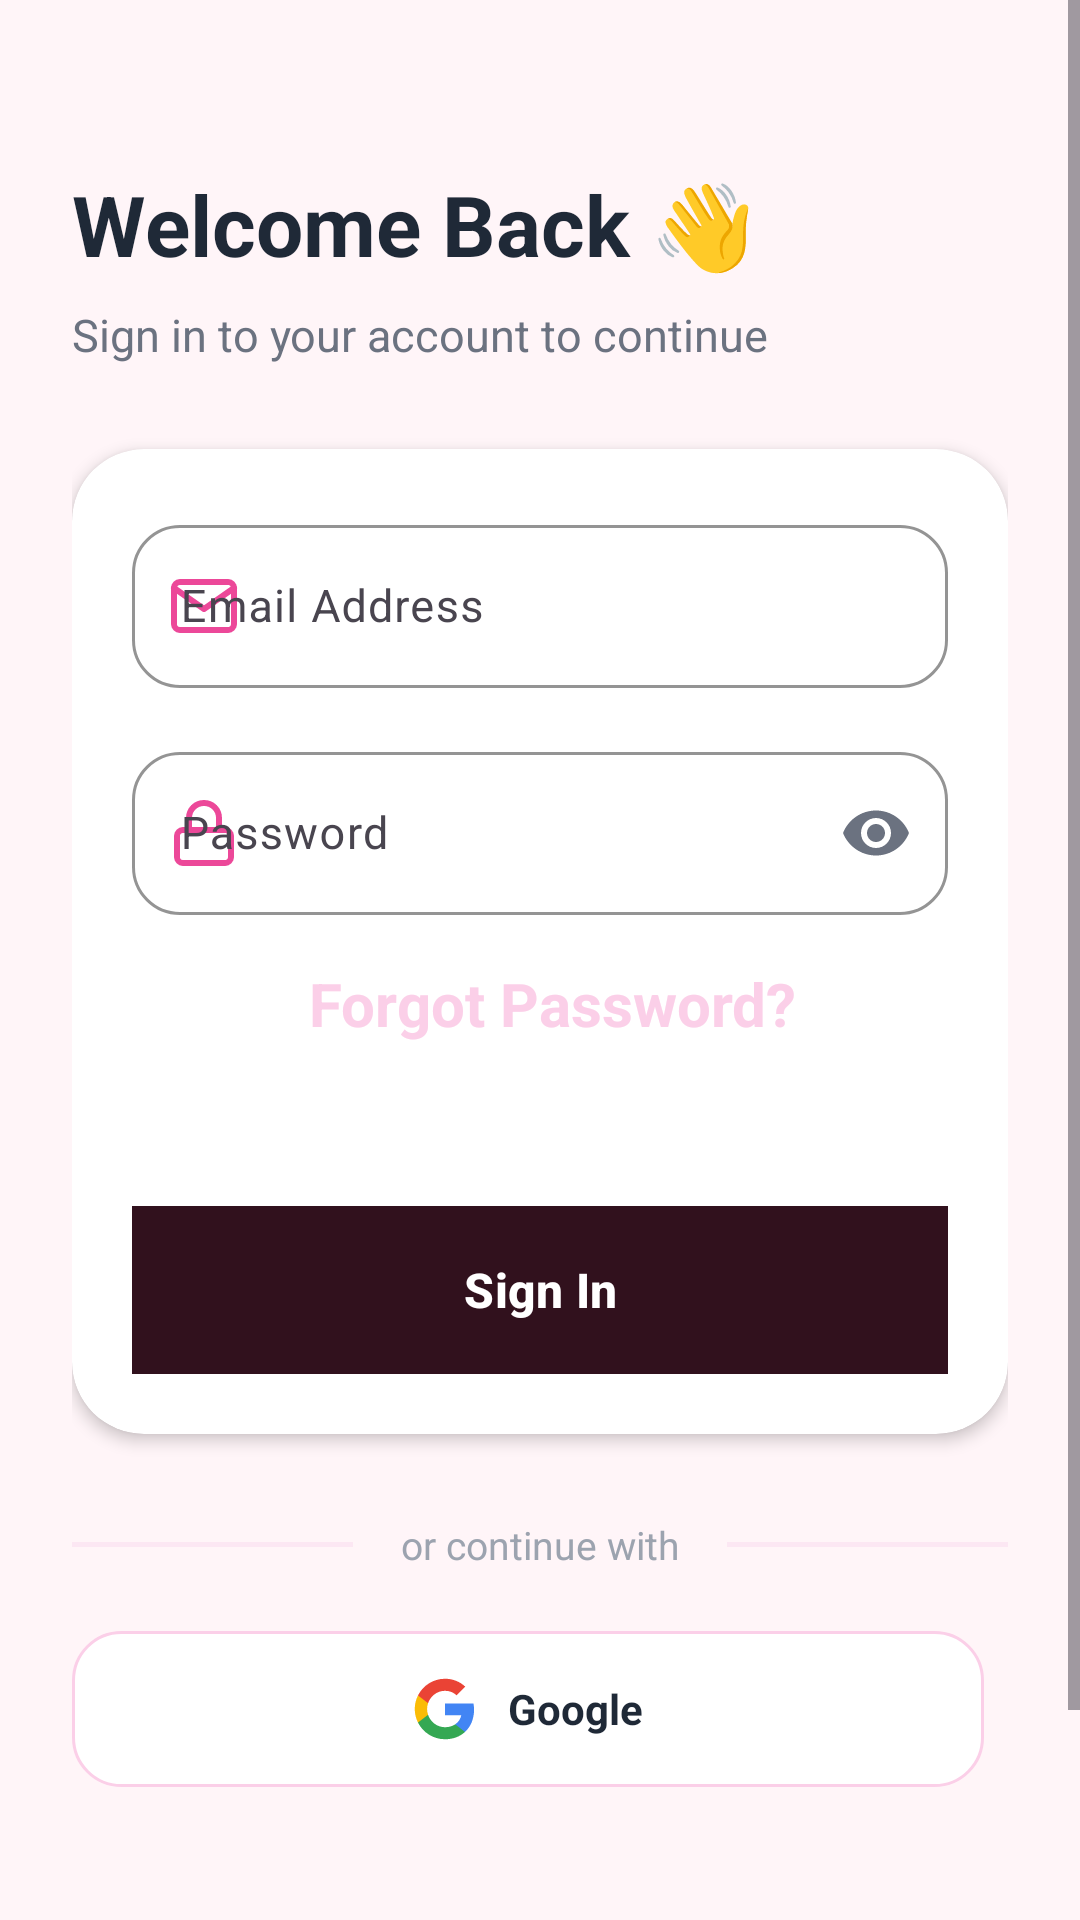

Android layout source for this screen:
<!-- AndroidManifest.xml: application theme Theme.DialaApp2 -->
<!-- res/layout/activity_sign_in.xml -->
<?xml version="1.0" encoding="utf-8"?>
<ScrollView xmlns:android="http://schemas.android.com/apk/res/android"
    xmlns:app="http://schemas.android.com/apk/res-auto"
    xmlns:tools="http://schemas.android.com/tools"
    android:id="@+id/main"
    android:layout_width="match_parent"
    android:layout_height="match_parent"
    android:background="@color/bg_light"
    android:fillViewport="true"
    tools:context=".viewPkg.SignInActivity">


    <androidx.constraintlayout.widget.ConstraintLayout
        android:layout_width="match_parent"
        android:layout_height="wrap_content"
        android:padding="24dp">

        
        <LinearLayout
            android:id="@+id/headerLayout"
            android:layout_width="match_parent"
            android:layout_height="wrap_content"
            android:layout_marginTop="32dp"
            android:orientation="vertical"
            app:layout_constraintEnd_toEndOf="parent"
            app:layout_constraintStart_toStartOf="parent"
            app:layout_constraintTop_toTopOf="parent">

            <TextView
                android:layout_width="wrap_content"
                android:layout_height="wrap_content"
                android:text="@string/welcome_back"
                android:textColor="@color/text_primary"
                android:textSize="28sp"
                android:textStyle="bold" />

            <TextView
                android:layout_width="wrap_content"
                android:layout_height="wrap_content"
                android:layout_marginTop="8dp"
                android:text="@string/sign_in_subtitle"
                android:textColor="@color/text_secondary"
                android:textSize="15sp" />
        </LinearLayout>

        
        <androidx.cardview.widget.CardView
            android:id="@+id/cardForm"
            android:layout_width="match_parent"
            android:layout_height="wrap_content"
            android:layout_marginTop="28dp"
            app:cardBackgroundColor="@color/card_bg"
            app:cardCornerRadius="24dp"
            app:cardElevation="3dp"
            app:cardMaxElevation="6dp"
            app:layout_constraintEnd_toEndOf="parent"
            app:layout_constraintStart_toStartOf="parent"
            app:layout_constraintTop_toBottomOf="@id/headerLayout">

            <LinearLayout
                android:layout_width="match_parent"
                android:layout_height="wrap_content"
                android:orientation="vertical"
                android:padding="20dp">

                
                <com.google.android.material.textfield.TextInputLayout
                    android:id="@+id/tilEmail"
                    style="@style/Widget.Material3.TextInputLayout.OutlinedBox"
                    android:layout_width="match_parent"
                    android:layout_height="wrap_content"
                    android:hint="@string/hint_email"
                    app:boxCornerRadiusBottomEnd="16dp"
                    app:boxCornerRadiusBottomStart="16dp"
                    app:boxCornerRadiusTopEnd="16dp"
                    app:boxCornerRadiusTopStart="16dp"
                    app:boxStrokeColor="@color/primary"
                    app:hintTextColor="@color/primary"
                    app:startIconDrawable="@drawable/ic_email"
                    app:startIconTint="@color/primary">

                    <com.google.android.material.textfield.TextInputEditText
                        android:id="@+id/etEmail"
                        android:layout_width="match_parent"
                        android:layout_height="wrap_content"
                        android:inputType="textEmailAddress"
                        android:textColor="@color/text_primary"
                        android:textSize="15sp" />
                </com.google.android.material.textfield.TextInputLayout>

                
                <com.google.android.material.textfield.TextInputLayout
                    android:id="@+id/tilPassword"
                    style="@style/Widget.Material3.TextInputLayout.OutlinedBox"
                    android:layout_width="match_parent"
                    android:layout_height="wrap_content"
                    android:layout_marginTop="16dp"
                    android:hint="@string/hint_password"
                    app:boxCornerRadiusBottomEnd="16dp"
                    app:boxCornerRadiusBottomStart="16dp"
                    app:boxCornerRadiusTopEnd="16dp"
                    app:boxCornerRadiusTopStart="16dp"
                    app:boxStrokeColor="@color/primary"
                    app:endIconMode="password_toggle"
                    app:endIconTint="@color/text_secondary"
                    app:hintTextColor="@color/primary"
                    app:startIconDrawable="@drawable/ic_lock"
                    app:startIconTint="@color/primary">

                    <com.google.android.material.textfield.TextInputEditText
                        android:id="@+id/etPassword"
                        android:layout_width="match_parent"
                        android:layout_height="wrap_content"
                        android:inputType="textPassword"
                        android:textColor="@color/text_primary"
                        android:textSize="15sp" />
                </com.google.android.material.textfield.TextInputLayout>

                
                <TextView
                    android:id="@+id/tvForgotPassword"
                    android:layout_width="217dp"
                    android:layout_height="65dp"
                    android:layout_gravity="end"
                    android:layout_marginTop="12dp"
                    android:background="?attr/selectableItemBackgroundBorderless"
                    android:clickable="true"
                    android:focusable="true"
                    android:padding="4dp"
                    android:text="@string/forgot_password"
                    android:textColor="@color/social_btn_border"
                    android:textSize="20sp"
                    android:textStyle="bold" />

                
                <com.google.android.material.button.MaterialButton
                    android:id="@+id/btnSignIn"
                    android:layout_width="match_parent"
                    android:layout_height="56dp"
                    android:layout_marginTop="20dp"
                    android:background="?attr/colorOnTertiaryContainer"
                    android:text="@string/sign_in"
                    android:textAllCaps="false"
                    android:textColor="@color/white"
                    android:textSize="16sp"
                    android:textStyle="bold"
                    app:backgroundTint="@null"
                    app:cornerRadius="16dp" />

            </LinearLayout>
        </androidx.cardview.widget.CardView>

        
        <LinearLayout
            android:id="@+id/dividerLayout"
            android:layout_width="match_parent"
            android:layout_height="wrap_content"
            android:layout_marginTop="28dp"
            android:gravity="center_vertical"
            android:orientation="horizontal"
            app:layout_constraintEnd_toEndOf="parent"
            app:layout_constraintStart_toStartOf="parent"
            app:layout_constraintTop_toBottomOf="@id/cardForm">

            <View
                android:layout_width="0dp"
                android:layout_height="1.5dp"
                android:layout_weight="1"
                android:background="@color/divider_color" />

            <TextView
                android:layout_width="wrap_content"
                android:layout_height="wrap_content"
                android:paddingStart="16dp"
                android:paddingEnd="16dp"
                android:text="@string/or_continue_with"
                android:textColor="@color/text_muted"
                android:textSize="13sp" />

            <View
                android:layout_width="0dp"
                android:layout_height="1.5dp"
                android:layout_weight="1"
                android:background="@color/divider_color" />
        </LinearLayout>

        
        <LinearLayout
            android:id="@+id/socialLayout"
            android:layout_width="match_parent"
            android:layout_height="wrap_content"
            android:layout_marginTop="20dp"
            android:baselineAligned="false"
            android:orientation="horizontal"
            app:layout_constraintEnd_toEndOf="parent"
            app:layout_constraintStart_toStartOf="parent"
            app:layout_constraintTop_toBottomOf="@id/dividerLayout">

            
            <LinearLayout
                android:id="@+id/btnGoogle"
                android:layout_width="0dp"
                android:layout_height="52dp"
                android:layout_marginEnd="8dp"
                android:layout_weight="1"
                android:background="@drawable/bg_social_button"
                android:clickable="true"
                android:focusable="true"
                android:gravity="center"
                android:orientation="horizontal"
                android:paddingStart="12dp"
                android:paddingEnd="12dp">

                <ImageView
                    android:layout_width="22dp"
                    android:layout_height="22dp"
                    android:contentDescription="@string/desc_google_sign_in"
                    android:src="@drawable/ic_google" />

                <TextView
                    android:layout_width="wrap_content"
                    android:layout_height="wrap_content"
                    android:layout_marginStart="10dp"
                    android:text="@string/google"
                    android:textColor="@color/text_primary"
                    android:textSize="14sp"
                    android:textStyle="bold" />
            </LinearLayout>

            

        </LinearLayout>

        
        <LinearLayout
            android:id="@+id/footerLayout"
            android:layout_width="wrap_content"
            android:layout_height="wrap_content"
            android:layout_marginTop="32dp"
            android:layout_marginBottom="16dp"
            android:gravity="center"
            android:orientation="horizontal"
            app:layout_constraintBottom_toBottomOf="parent"
            app:layout_constraintEnd_toEndOf="parent"
            app:layout_constraintStart_toStartOf="parent"
            app:layout_constraintTop_toBottomOf="@id/socialLayout"
            app:layout_constraintVertical_bias="1.0">

            <TextView
                android:layout_width="wrap_content"
                android:layout_height="wrap_content"
                android:text="@string/dont_have_account"
                android:textColor="@color/text_secondary"
                android:textSize="14sp" />

            <TextView
                android:id="@+id/tvSignUp"
                android:layout_width="wrap_content"
                android:layout_height="wrap_content"
                android:background="?attr/selectableItemBackgroundBorderless"
                android:clickable="true"
                android:focusable="true"
                android:padding="16dp"
                android:text="@string/sign_up"
                android:textColor="@color/primary"
                android:textSize="14sp"
                android:textStyle="bold" />
        </LinearLayout>

    </androidx.constraintlayout.widget.ConstraintLayout>

</ScrollView>
<!-- resources referenced by this layout -->
<resources>
  <color name="bg_light">#FFF5F8</color>
  <color name="card_bg">#FFFFFF</color>
  <color name="divider_color">#FCE7F3</color>
  <color name="primary">#EC4899</color>
  <color name="social_btn_border">#FBCFE8</color>
  <color name="text_muted">#9CA3AF</color>
  <color name="text_primary">#1F2937</color>
  <color name="text_secondary">#6B7280</color>
  <color name="white">#FFFFFFFF</color>
  <!-- drawable bg_social_button (drawable) -->
  <?xml version="1.0" encoding="utf-8"?>
  <ripple xmlns:android="http://schemas.android.com/apk/res/android"
      android:color="#1A000000">
      <item>
          <shape android:shape="rectangle">
              <solid android:color="@color/card_bg" />
              <stroke
                  android:width="1dp"
                  android:color="@color/social_btn_border" />
              <corners android:radius="16dp" />
          </shape>
      </item>
  </ripple>
  <!-- drawable ic_email (drawable) -->
  <vector xmlns:android="http://schemas.android.com/apk/res/android"
      android:width="24dp"
      android:height="24dp"
      android:viewportWidth="24"
      android:viewportHeight="24">
      <path
          android:fillColor="#00000000"
          android:pathData="M22,6C22,4.9 21.1,4 20,4H4C2.9,4 2,4.9 2,6V18C2,19.1 2.9,20 4,20H20C21.1,20 22,19.1 22,18V6Z"
          android:strokeColor="#64748B"
          android:strokeWidth="2"
          android:strokeLineCap="round"
          android:strokeLineJoin="round" />
      <path
          android:fillColor="#00000000"
          android:pathData="M22,6L12,13L2,6"
          android:strokeColor="#64748B"
          android:strokeWidth="2"
          android:strokeLineCap="round"
          android:strokeLineJoin="round" />
  </vector>
  <!-- drawable ic_lock (drawable) -->
  <vector xmlns:android="http://schemas.android.com/apk/res/android"
      android:width="24dp"
      android:height="24dp"
      android:viewportWidth="24"
      android:viewportHeight="24">
      <path
          android:fillColor="#00000000"
          android:pathData="M19,11H5C3.9,11 3,11.9 3,13V20C3,21.1 3.9,22 5,22H19C20.1,22 21,21.1 21,20V13C21,11.9 20.1,11 19,11Z"
          android:strokeColor="#64748B"
          android:strokeWidth="2"
          android:strokeLineCap="round"
          android:strokeLineJoin="round" />
      <path
          android:fillColor="#00000000"
          android:pathData="M7,11V7C7,4.2 9.2,2 12,2C14.8,2 17,4.2 17,7V11"
          android:strokeColor="#64748B"
          android:strokeWidth="2"
          android:strokeLineCap="round"
          android:strokeLineJoin="round" />
  </vector>
  <string name="desc_google_sign_in">Google Sign In</string>
  <string name="dont_have_account">Don\'t have an account? </string>
  <string name="forgot_password">Forgot Password?</string>
  <string name="google">Google</string>
  <string name="hint_email">Email Address</string>
  <string name="hint_password">Password</string>
  <string name="or_continue_with">or continue with</string>
  <string name="sign_in">Sign In</string>
  <string name="sign_in_subtitle">Sign in to your account to continue</string>
  <string name="sign_up">Sign Up</string>
  <string name="welcome_back">Welcome Back 👋</string>
  <style name="Theme.DialaApp2" parent="Base.Theme.DialaApp2" />
  <style name="Base.Theme.DialaApp2" parent="Theme.Material3.DayNight">
          
          
      </style>
</resources>
